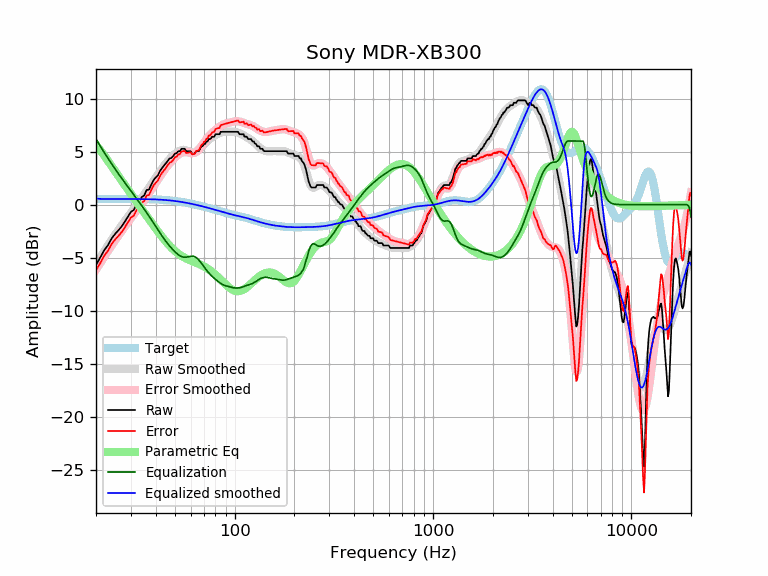

Values plotted in this chart, from the file beside it:
frequency, raw, error, smoothed, error_smoothed, equalization, parametric_eq, equalized_raw, equalized_smoothed, target
20, -5.67, -6.19, -5.60, -6.12, 6.17, 5.62, 0.50, 0.57, 0.52
21, -4.99, -5.51, -4.98, -5.50, 5.52, 5.14, 0.53, 0.54, 0.52
22, -4.29, -4.81, -4.39, -4.91, 4.92, 4.63, 0.63, 0.53, 0.52
23, -3.80, -4.33, -3.83, -4.35, 4.35, 4.12, 0.55, 0.53, 0.53
24, -3.17, -3.69, -3.30, -3.83, 3.83, 3.62, 0.66, 0.53, 0.53
25, -2.75, -3.28, -2.81, -3.34, 3.34, 3.14, 0.60, 0.53, 0.53
26, -2.40, -2.93, -2.36, -2.89, 2.89, 2.67, 0.49, 0.53, 0.53
27, -2.03, -2.56, -1.93, -2.46, 2.46, 2.23, 0.43, 0.53, 0.53
28, -1.59, -2.12, -1.52, -2.05, 2.05, 1.81, 0.47, 0.53, 0.53
29, -1.11, -1.65, -1.14, -1.67, 1.67, 1.40, 0.55, 0.53, 0.53
30, -0.68, -1.21, -0.76, -1.30, 1.30, 1.01, 0.61, 0.53, 0.53
31, -0.50, -1.03, -0.40, -0.94, 0.94, 0.64, 0.43, 0.53, 0.53
32, 0.02, -0.51, -0.05, -0.58, 0.58, 0.28, 0.61, 0.53, 0.53
33, 0.23, -0.30, 0.29, -0.24, 0.24, -0.07, 0.47, 0.53, 0.53
34, 0.71, 0.18, 0.62, 0.10, -0.10, -0.41, 0.61, 0.53, 0.53
35, 0.87, 0.35, 0.95, 0.43, -0.43, -0.74, 0.44, 0.52, 0.52
36, 1.38, 0.86, 1.28, 0.76, -0.76, -1.06, 0.63, 0.52, 0.52
37, 1.42, 0.91, 1.60, 1.08, -1.08, -1.37, 0.34, 0.51, 0.51
38, 1.90, 1.39, 1.92, 1.41, -1.41, -1.67, 0.49, 0.51, 0.51
39, 2.30, 1.80, 2.23, 1.73, -1.73, -1.96, 0.57, 0.50, 0.50
40, 2.56, 2.07, 2.54, 2.05, -2.05, -2.24, 0.51, 0.49, 0.49
41, 2.76, 2.28, 2.84, 2.36, -2.36, -2.52, 0.40, 0.48, 0.48
42, 3.16, 2.69, 3.13, 2.66, -2.66, -2.77, 0.51, 0.47, 0.47
43, 3.44, 2.98, 3.40, 2.94, -2.94, -3.02, 0.50, 0.46, 0.46
44, 3.67, 3.22, 3.66, 3.21, -3.21, -3.25, 0.46, 0.45, 0.45
45, 3.90, 3.46, 3.89, 3.46, -3.46, -3.48, 0.44, 0.44, 0.44
46, 4.13, 3.71, 4.10, 3.68, -3.68, -3.68, 0.44, 0.42, 0.42
47, 4.36, 3.95, 4.30, 3.90, -3.90, -3.87, 0.46, 0.40, 0.40
48, 4.40, 4.01, 4.48, 4.09, -4.09, -4.05, 0.31, 0.39, 0.39
49, 4.58, 4.22, 4.64, 4.27, -4.27, -4.21, 0.31, 0.37, 0.37
50, 4.81, 4.46, 4.79, 4.44, -4.44, -4.36, 0.37, 0.35, 0.35
51, 4.86, 4.53, 4.91, 4.59, -4.59, -4.50, 0.27, 0.33, 0.33
52, 5.04, 4.74, 5.02, 4.72, -4.72, -4.62, 0.32, 0.30, 0.30
53, 5.04, 4.76, 5.10, 4.82, -4.82, -4.73, 0.22, 0.28, 0.28
54, 5.27, 5.01, 5.15, 4.89, -4.89, -4.83, 0.37, 0.26, 0.26
55, 5.27, 5.04, 5.17, 4.94, -4.94, -4.92, 0.33, 0.23, 0.23
56, 5.27, 5.06, 5.16, 4.95, -4.95, -5.00, 0.31, 0.21, 0.21
57, 5.04, 4.86, 5.12, 4.94, -4.94, -5.07, 0.10, 0.18, 0.18
58, 5.04, 4.89, 5.07, 4.92, -4.92, -5.14, 0.12, 0.15, 0.15
59, 5.04, 4.91, 5.01, 4.89, -4.89, -5.20, 0.15, 0.12, 0.12
60, 5.04, 4.94, 4.96, 4.86, -4.86, -5.26, 0.18, 0.10, 0.10
61, 4.81, 4.74, 4.92, 4.85, -4.85, -5.32, -0.04, 0.07, 0.07
62, 4.81, 4.77, 4.90, 4.86, -4.86, -5.37, -0.05, 0.04, 0.04
63, 4.81, 4.80, 4.92, 4.91, -4.91, -5.42, -0.10, 0.01, 0.01
64, 5.04, 5.06, 4.97, 4.98, -4.98, -5.47, 0.05, -0.02, -0.02
65, 5.04, 5.09, 5.04, 5.09, -5.09, -5.53, -0.05, -0.05, -0.05
66, 5.04, 5.12, 5.14, 5.22, -5.22, -5.58, -0.18, -0.08, -0.08
67, 5.27, 5.37, 5.26, 5.37, -5.37, -5.64, -0.10, -0.11, -0.11
68, 5.49, 5.63, 5.39, 5.53, -5.53, -5.69, -0.03, -0.14, -0.14
69, 5.52, 5.69, 5.52, 5.69, -5.69, -5.75, -0.17, -0.17, -0.17
70, 5.72, 5.92, 5.66, 5.85, -5.85, -5.82, -0.13, -0.20, -0.20
71, 5.72, 5.95, 5.78, 6.01, -6.01, -5.88, -0.28, -0.23, -0.23
72, 5.95, 6.21, 5.90, 6.15, -6.15, -5.95, -0.20, -0.26, -0.26
73, 5.95, 6.24, 6.01, 6.29, -6.29, -6.02, -0.34, -0.28, -0.29
74, 6.18, 6.49, 6.11, 6.42, -6.42, -6.10, -0.24, -0.31, -0.31
75, 6.18, 6.52, 6.20, 6.54, -6.54, -6.17, -0.36, -0.34, -0.34
76, 6.24, 6.61, 6.28, 6.65, -6.65, -6.25, -0.41, -0.37, -0.37
77, 6.41, 6.81, 6.35, 6.76, -6.76, -6.34, -0.35, -0.40, -0.40
78, 6.41, 6.84, 6.42, 6.85, -6.85, -6.42, -0.45, -0.43, -0.43
79, 6.41, 6.87, 6.49, 6.95, -6.95, -6.51, -0.54, -0.46, -0.46
... 553 more rows
